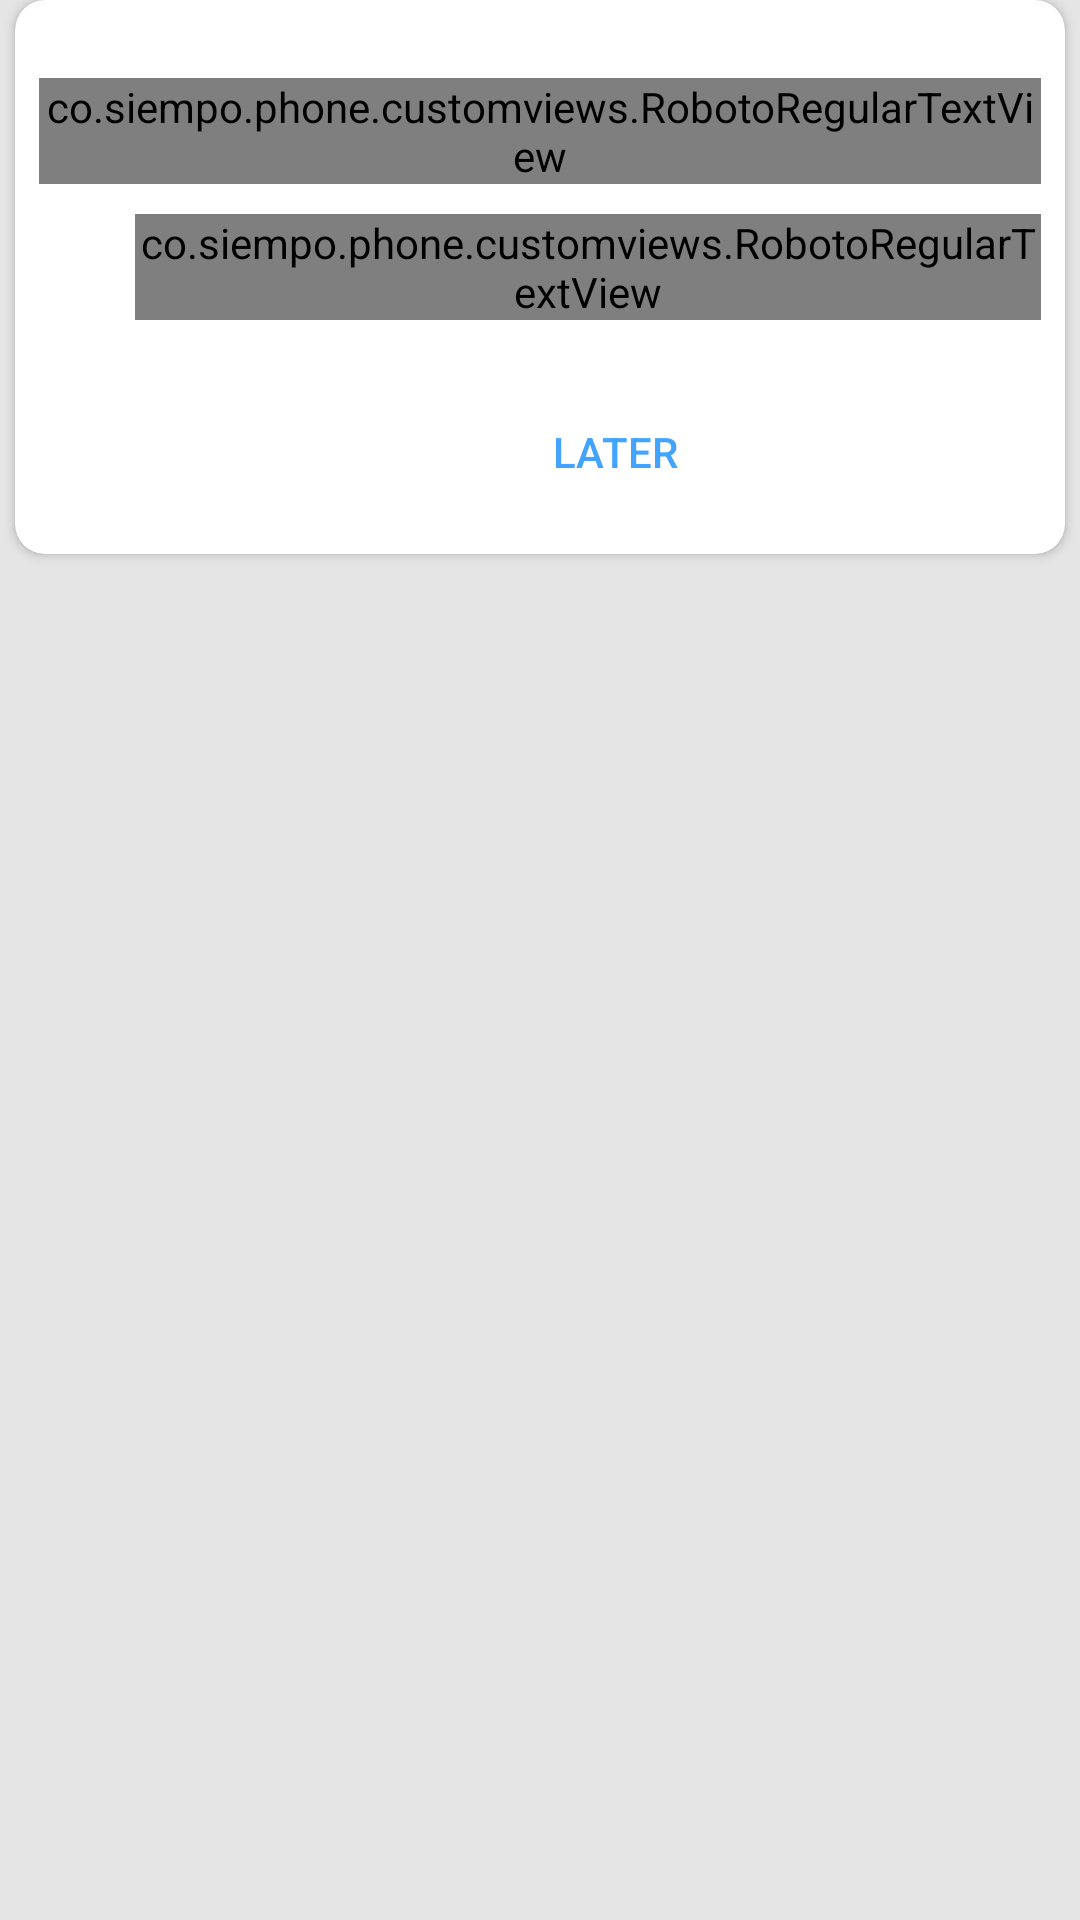

Write the Android layout XML for this screen, with the resource values it uses.
<!-- AndroidManifest.xml: application theme SiempoAppTheme -->
<!-- res/layout/layout_default_launcher.xml -->
<?xml version="1.0" encoding="utf-8"?>
<RelativeLayout xmlns:android="http://schemas.android.com/apk/res/android"
                xmlns:app="http://schemas.android.com/apk/res-auto"
                android:layout_width="match_parent"
                android:layout_height="wrap_content"
                android:layout_marginBottom="@dimen/dp_5"
                android:background="@color/transparent">


    <androidx.cardview.widget.CardView
        android:id="@+id/cardCenter"
        android:layout_width="match_parent"
        android:layout_height="wrap_content"
        android:layout_marginBottom="@dimen/dp_5"
        android:layout_marginLeft="@dimen/dp_5"
        android:layout_marginRight="@dimen/dp_5"
        android:background="#F7F7F7"
        android:elevation="@dimen/dp_5"
        app:cardCornerRadius="@dimen/dp_10">

        <LinearLayout
            android:layout_width="match_parent"
            android:layout_height="wrap_content"
            android:orientation="vertical"
            android:paddingBottom="16dp"
            android:paddingLeft="8dp"
            android:paddingRight="8dp"
            android:paddingTop="16dp">

            <LinearLayout
                android:layout_width="match_parent"
                android:layout_height="wrap_content"
                android:orientation="vertical">


                <co.siempo.phone.customviews.RobotoRegularTextView
                    android:id="@+id/txtMakelauncher"
                    android:layout_width="wrap_content"
                    android:layout_height="match_parent"
                    android:layout_gravity="center"
                    android:layout_marginBottom="@dimen/dp_5"
                    android:layout_marginTop="@dimen/dp_10"
                    android:gravity="center"
                    android:text="@string/would_you_like_to"
                    android:textSize="18sp"
                    android:visibility="visible"/>


                <co.siempo.phone.customviews.RobotoRegularTextView
                    android:id="@+id/txtErrorMessage"
                    android:layout_width="wrap_content"
                    android:layout_height="match_parent"
                    android:layout_marginLeft="32dp"
                    android:layout_marginTop="@dimen/dp_5"
                    android:lineSpacingExtra="4sp"
                    android:text="@string/make_your_home_string"
                    android:textSize="15sp"
                    android:visibility="visible"/>


            </LinearLayout>

            <LinearLayout
                android:layout_width="wrap_content"
                android:layout_height="wrap_content"
                android:layout_gravity="right"
                android:layout_marginTop="@dimen/dp_10"
                android:gravity="right"
                android:paddingTop="16dp">

                <Button
                    android:id="@+id/btnLater"
                    android:layout_width="wrap_content"
                    android:layout_height="36dp"
                    android:layout_marginRight="@dimen/dp_10"
                    android:background="@null"
                    android:text="@string/later_string"
                    android:textAllCaps="true"
                    android:textColor="@color/dialog_blue"
                    android:textSize="14sp"/>

                <Button
                    android:id="@+id/btnEnable"
                    android:layout_width="wrap_content"
                    android:layout_height="36dp"
                    android:background="@drawable/button_background_blue"
                    android:text="@string/btn_enable"
                    android:textColor="@color/white"
                    android:textSize="14sp"/>


            </LinearLayout>
        </LinearLayout>
    </androidx.cardview.widget.CardView>


</RelativeLayout>
<!-- resources referenced by this layout -->
<resources>
  <color name="dialog_blue">#42A4FF</color>
  <color name="transparent">@android:color/transparent</color>
  <color name="white">@android:color/white</color>
  <dimen name="dp_10">10dp</dimen>
  <dimen name="dp_5">5dp</dimen>
  <string name="btn_enable">Enable</string>
  <string name="later_string">Later</string>
  <string name="make_your_home_string">"\u2022  Make your homescreen distraction free\n\u2022  Schedule focus time without interuptions\n\u2022  Flag apps that you\'re prone to overuse\n\u2022  Tidy app menus and muted app icons"</string>
  <string name="would_you_like_to">Would you like to make Siempo \nyour default Home app?
  </string>
  <color name="colorPrimary">#FBFBFA</color>
  <color name="colorAccent">#448AFF</color>
  <color name="background_white">#E5E5E5</color>
  <style name="interrupt_popup_menu" parent="@style/Widget.AppCompat.PopupMenu.Overflow">
          <item name="android:dropDownHorizontalOffset">-8dp</item>
          <item name="android:dropDownVerticalOffset">12dp</item>
      </style>
  <color name="black_80">#CC000000</color>
  <color name="toolbar_bg">#EEEEEE</color>
  <color name="trans_white">#CC000000</color>
  <color name="white_dark">#CCFFFFFF</color>
  <color name="indicator_active">#33000000</color>
  <color name="indicator_inactive">#3342A4FF</color>
  <color name="settings_content_black">#8B000000</color>
  <color name="dialog_title">#DE000000</color>
  <color name="popup_white">#FAFAFA</color>
  <color name="unflageapp_header">#666666</color>
  <color name="trans_black">#DDFFFFFF</color>
  <color name="hint_white">#61000000</color>
  <color name="red">#ff0000</color>
  <style name="FullScreenDialogStyle" parent="SiempoAppTheme">
          <item name="android:windowNoTitle">true</item>
          <item name="android:layout_width">match_parent</item>
          <item name="colorPrimary">@color/white</item>
          <item name="colorAccent">@color/colorAccent</item>
          <item name="android:textColor">@color/black</item>
          <item name="android:colorControlHighlight">@color/colorAccent</item>
          <item name="android:windowBackground">@color/transparent</item>
          <item name="android:windowAnimationStyle">@style/TempoDialog</item>
          <item name="android:backgroundDimEnabled">true</item>
  
      </style>
  <color name="pull_light">#99000000</color>
  <color name="forground_light">#26E81313</color>
  <color name="divider_light">#1F000000</color>
  <color name="trans_white_bg_pane">#80000000</color>
  <color name="divider_light_tools">#1A000000</color>
  <color name="blue_light">#3342A4FF</color>
  <color name="blue_light_hint">#8A42A4FF</color>
  <color name="junk_text_light">#61000000</color>
  <color name="pane_light">#BBFFFFFF</color>
  <color name="black">@android:color/black</color>
  <color name="arrow_color_light">#CCCCCC</color>
  <style name="TempoDialog">
          <item name="android:windowEnterAnimation">@anim/slide_in_tempo_dialog
          </item>
          <item name="android:windowExitAnimation">@anim/slide_out_tempo_dialog
          </item>
      </style>
</resources>
